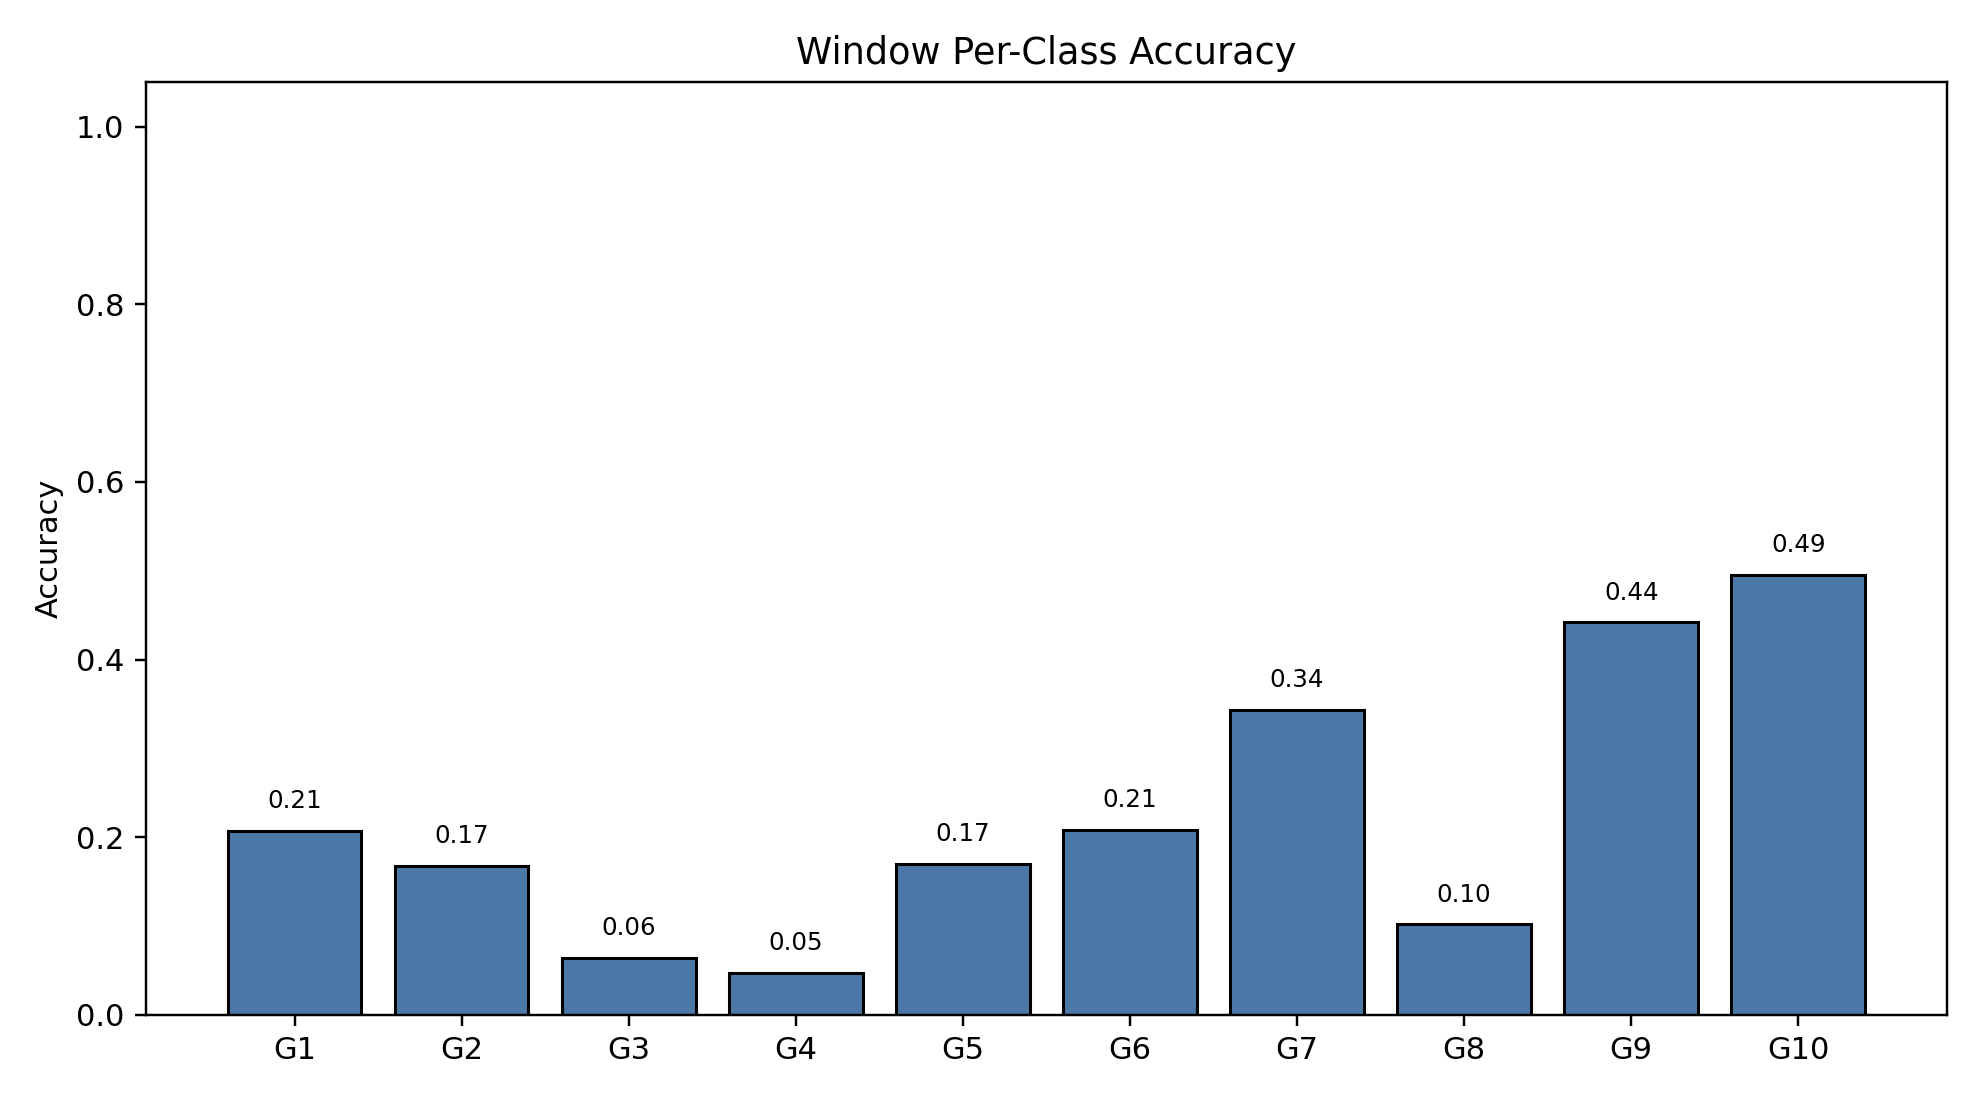

The file beside this chart, header and first rows:
class_index, gesture_id, support, correct, accuracy
0, 1, 791, 164, 0.2073
1, 2, 692, 116, 0.1676
2, 3, 766, 49, 0.06397
3, 4, 743, 35, 0.04711
4, 5, 735, 125, 0.1701
5, 6, 763, 159, 0.2084
6, 7, 754, 259, 0.3435
7, 8, 707, 72, 0.1018
8, 9, 688, 304, 0.4419
9, 10, 683, 338, 0.4949
